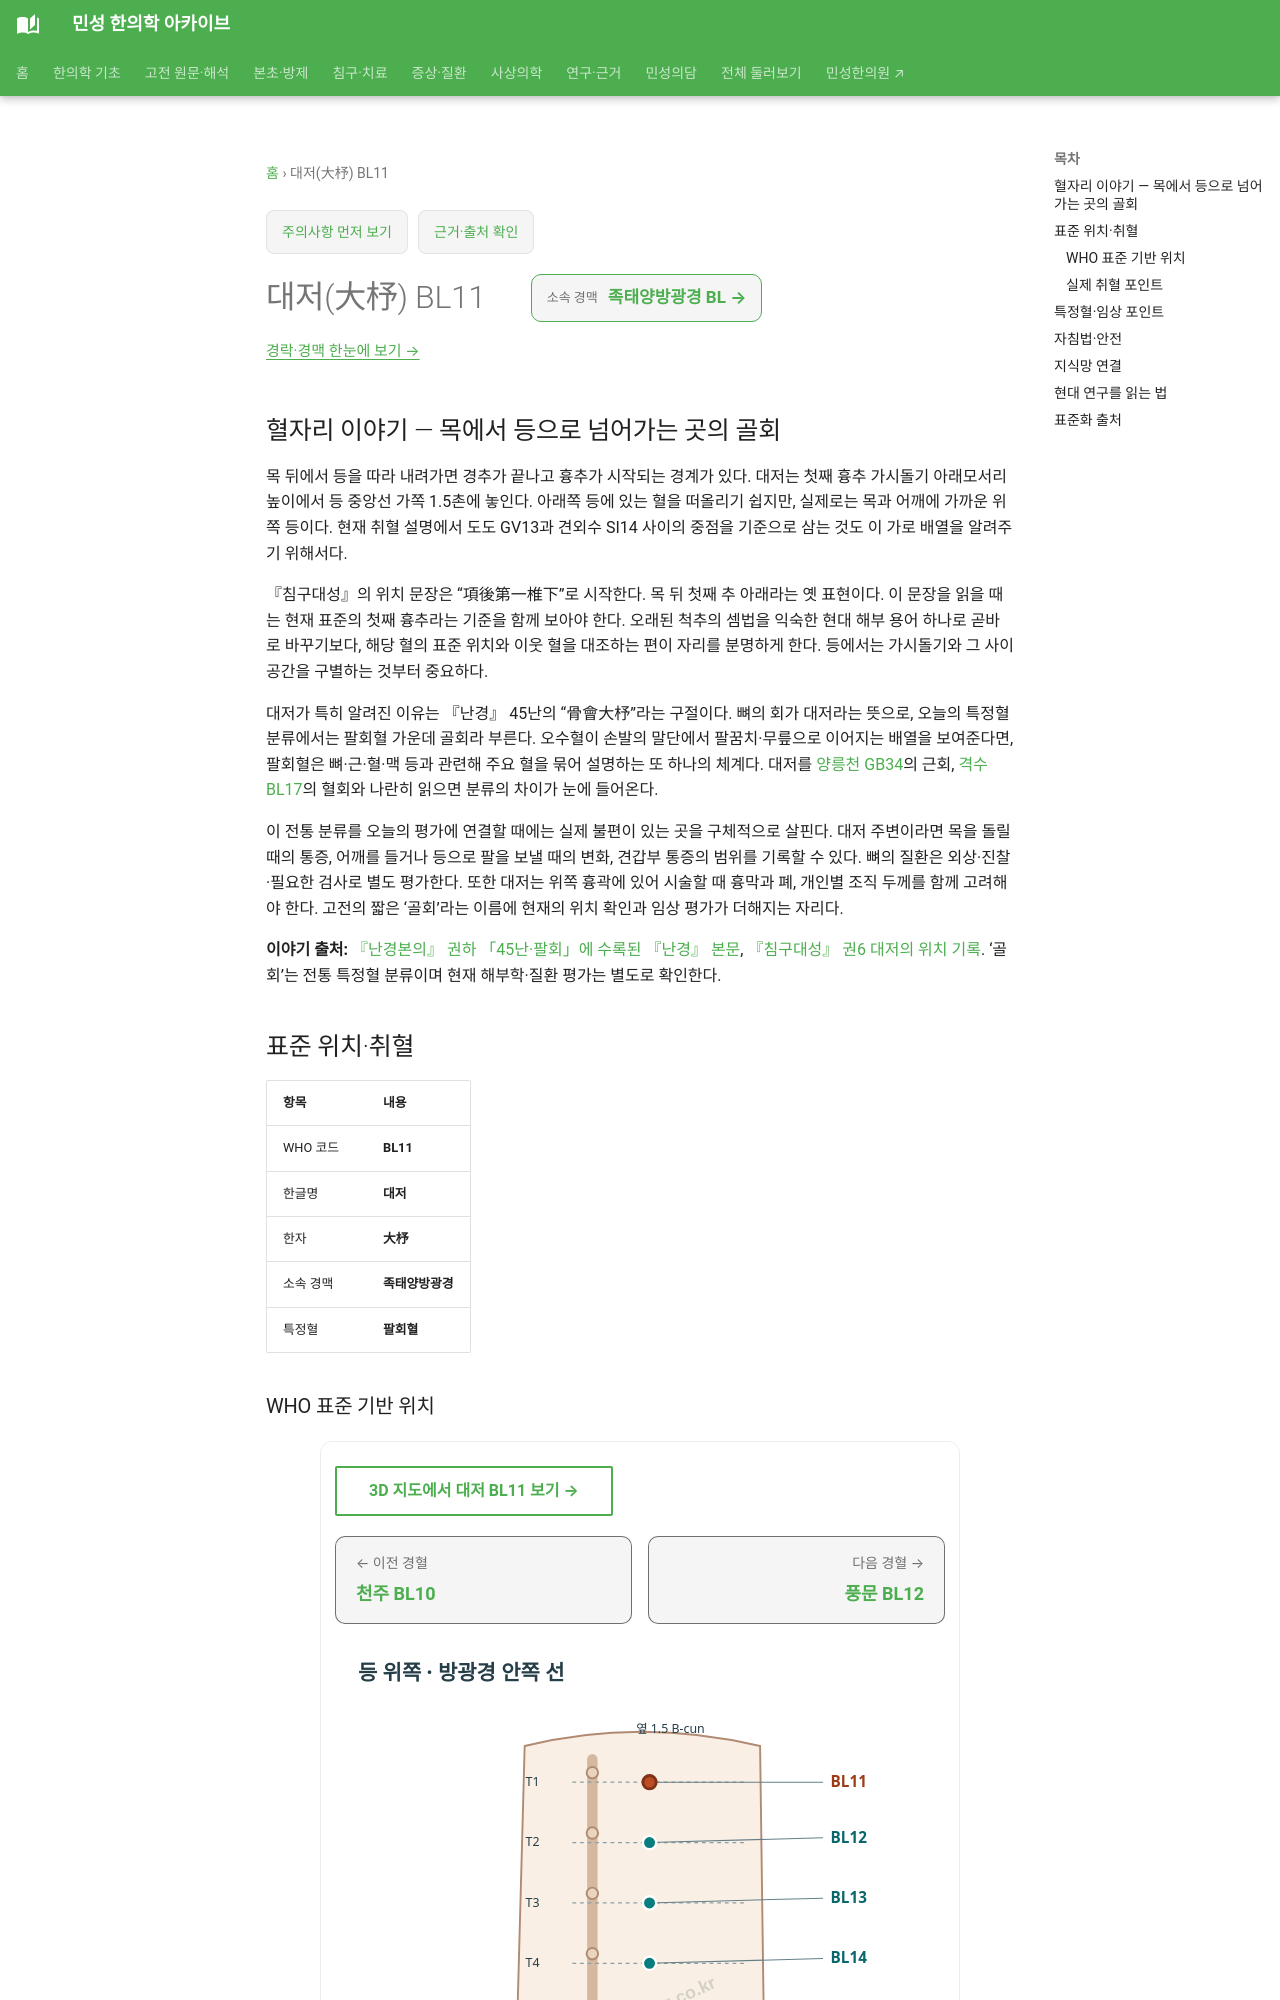

repository: joowon1111/minseong-korean-medicine-wiki · page: acupuncture/points/bl11/index.html · generator: mkdocs

---
title: 대저(大杼) BL11
description: 대저 BL11 표준 위치·취혈·임상 지식망
status: 검토완료
last_reviewed: 2026-08-22
---
# 대저(大杼) BL11

## 혈자리 이야기 — 목에서 등으로 넘어가는 곳의 골회

목 뒤에서 등을 따라 내려가면 경추가 끝나고 흉추가 시작되는 경계가 있다. 대저는 첫째 흉추 가시돌기 아래모서리 높이에서 등 중앙선 가쪽 1.5촌에 놓인다. 아래쪽 등에 있는 혈을 떠올리기 쉽지만, 실제로는 목과 어깨에 가까운 위쪽 등이다. 현재 취혈 설명에서 도도 GV13과 견외수 SI14 사이의 중점을 기준으로 삼는 것도 이 가로 배열을 알려주기 위해서다.

『침구대성』의 위치 문장은 “項後第一椎下”로 시작한다. 목 뒤 첫째 추 아래라는 옛 표현이다. 이 문장을 읽을 때는 현재 표준의 첫째 흉추라는 기준을 함께 보아야 한다. 오래된 척추의 셈법을 익숙한 현대 해부 용어 하나로 곧바로 바꾸기보다, 해당 혈의 표준 위치와 이웃 혈을 대조하는 편이 자리를 분명하게 한다. 등에서는 가시돌기와 그 사이 공간을 구별하는 것부터 중요하다.

대저가 특히 알려진 이유는 『난경』 45난의 “骨會大杼”라는 구절이다. 뼈의 회가 대저라는 뜻으로, 오늘의 특정혈 분류에서는 팔회혈 가운데 골회라 부른다. 오수혈이 손발의 말단에서 팔꿈치·무릎으로 이어지는 배열을 보여준다면, 팔회혈은 뼈·근·혈·맥 등과 관련해 주요 혈을 묶어 설명하는 또 하나의 체계다. 대저를 [양릉천 GB34](gb34-yanglingquan.md)의 근회, [격수 BL17](bl17-geshu.md)의 혈회와 나란히 읽으면 분류의 차이가 눈에 들어온다.

이 전통 분류를 오늘의 평가에 연결할 때에는 실제 불편이 있는 곳을 구체적으로 살핀다. 대저 주변이라면 목을 돌릴 때의 통증, 어깨를 들거나 등으로 팔을 보낼 때의 변화, 견갑부 통증의 범위를 기록할 수 있다. 뼈의 질환은 외상·진찰·필요한 검사로 별도 평가한다. 또한 대저는 위쪽 흉곽에 있어 시술할 때 흉막과 폐, 개인별 조직 두께를 함께 고려해야 한다. 고전의 짧은 ‘골회’라는 이름에 현재의 위치 확인과 임상 평가가 더해지는 자리다.

**이야기 출처:** [『난경본의』 권하 「45난·팔회」에 수록된 『난경』 본문](https://ctext.org/wiki.pl?chapter=897212&if=gb), [『침구대성』 권6 대저의 위치 기록](https://www.shidianguji.com/zh/book/AMNL004702/chapter/1mbm99tm7me5y). ‘골회’는 전통 특정혈 분류이며 현재 해부학·질환 평가는 별도로 확인한다.

<!-- MS_ACUPOINT_ATLAS_43_START -->
## 표준 위치·취혈

| 항목 | 내용 |
|---|---|
| WHO 코드 | **BL11** |
| 한글명 | **대저** |
| 한자 | **大杼** |
| 소속 경맥 | **족태양방광경** |
| 특정혈 | **팔회혈** |
